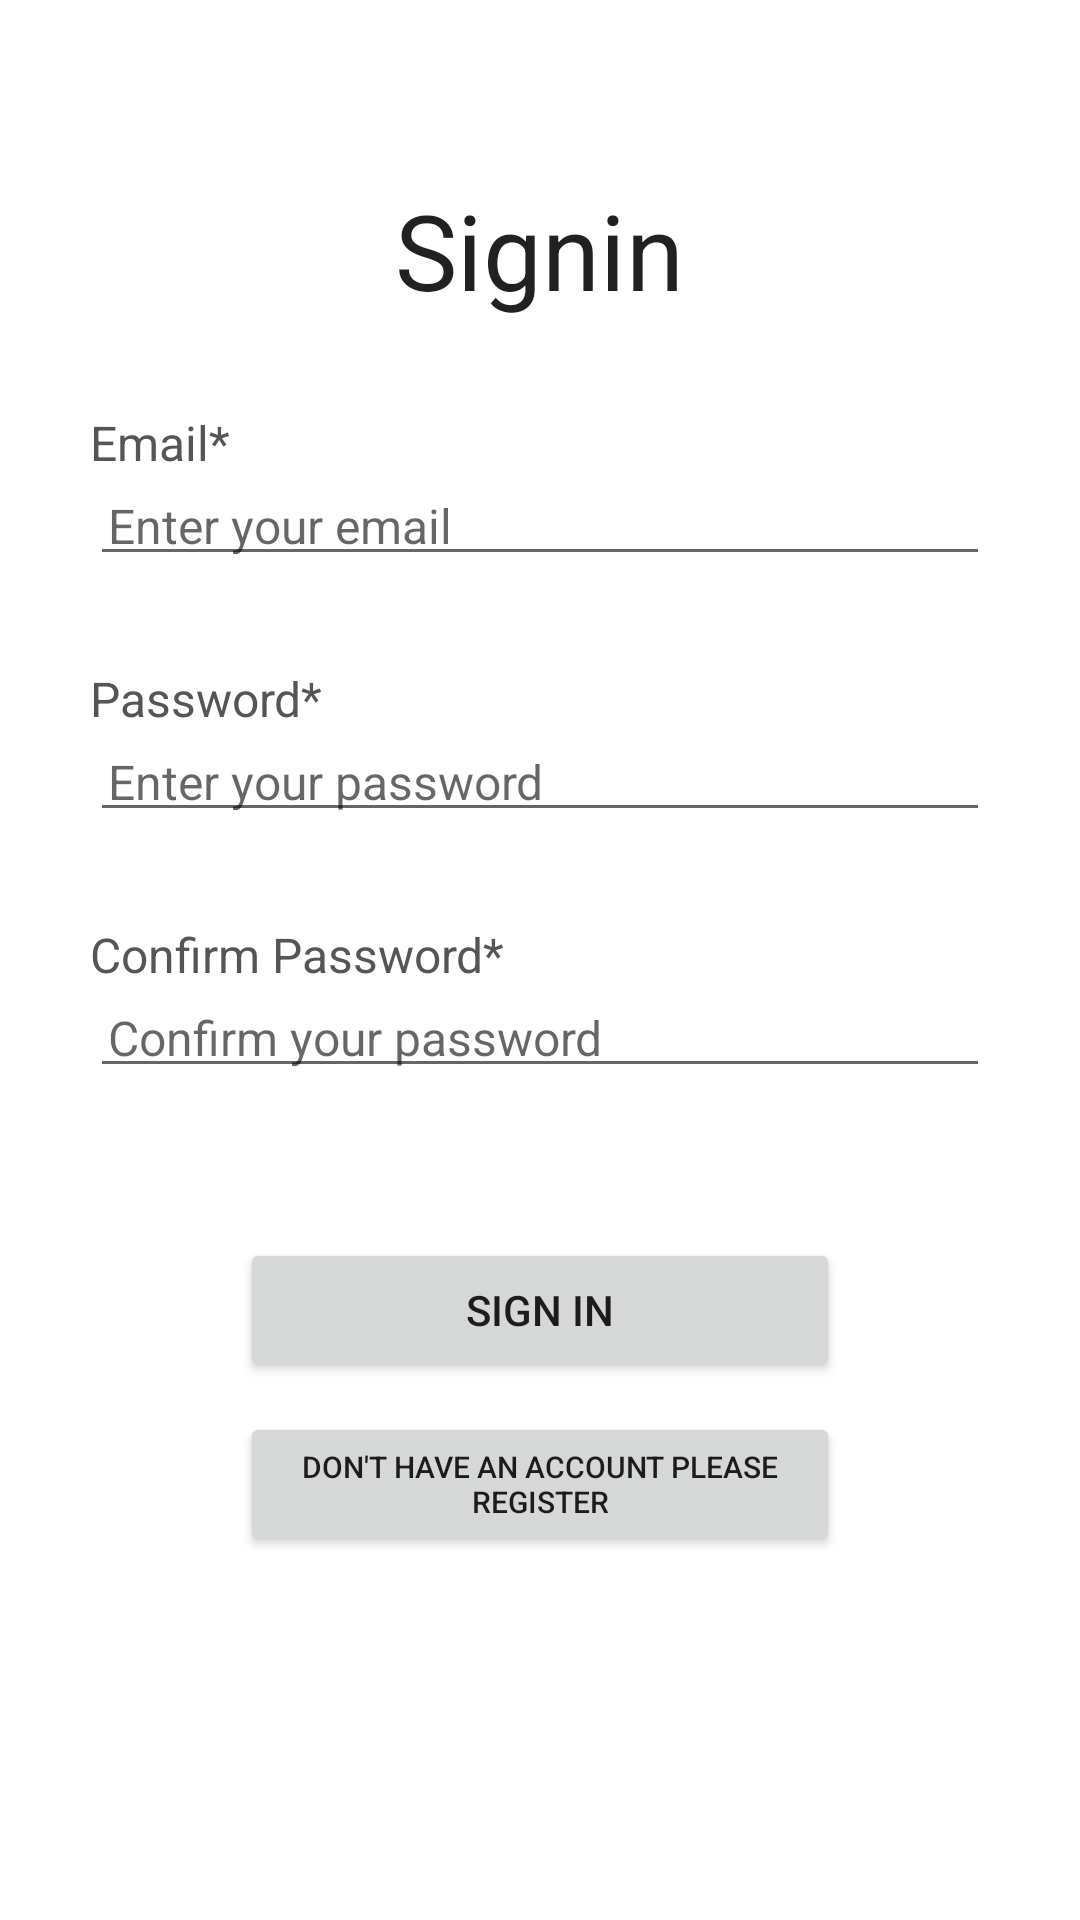

Reconstruct the res/layout file that produces this screen, plus the resources it refers to.
<!-- AndroidManifest.xml: application theme Theme.MyQuizApp -->
<!-- res/layout/activity_login.xml -->
<?xml version="1.0" encoding="utf-8"?>

<ScrollView xmlns:android="http://schemas.android.com/apk/res/android"
    xmlns:app="http://schemas.android.com/apk/res-auto"
    xmlns:tools="http://schemas.android.com/tools"
    android:layout_width="match_parent"
    android:layout_height="match_parent"
    tools:context=".LoginActivity"
    android:background="@color/white">

    <RelativeLayout
        android:layout_width="match_parent"
        android:layout_height="wrap_content"
        android:layout_margin="15dp"
        android:padding="15dp"
        android:background="@color/white">


        <TextView
            android:layout_width="wrap_content"
            android:layout_height="wrap_content"
            android:layout_centerHorizontal="true"
            android:id="@+id/textView_login_head"
            android:layout_marginTop="30dp"
            android:text="Signin"
            android:textSize="35sp"
            android:textAppearance="@style/TextAppearance.AppCompat.Headline" />

        
        <TextView
            android:layout_width="match_parent"
            android:layout_height="wrap_content"
            android:id="@+id/textView_login_email"
            android:layout_marginTop="30dp"
            android:layout_below="@id/textView_login_head"
            android:text="Email*"
            android:textColor="#555555"
            android:textSize="16sp"/>

        <EditText
            android:layout_width="match_parent"
            android:layout_height="wrap_content"
            android:id="@+id/editText_login_email"
            android:layout_below="@id/textView_login_email"
            android:textSize="16sp"
            android:hint="Enter your email"
            android:inputType="textEmailAddress"
            android:padding="6dp"/>


        
        <TextView
            android:layout_width="match_parent"
            android:layout_height="wrap_content"
            android:id="@+id/textView_login_password"
            android:layout_marginTop="30dp"
            android:layout_below="@id/editText_login_email"
            android:text="Password*"
            android:textColor="#555555"
            android:textSize="16sp"/>

        <EditText
            android:layout_width="match_parent"
            android:layout_height="wrap_content"
            android:id="@+id/editText_login_password"
            android:layout_below="@id/textView_login_password"
            android:textSize="16sp"
            android:hint="Enter your password"
            android:inputType="textPassword"
            android:padding="6dp"/>



        
        <TextView
            android:layout_width="match_parent"
            android:layout_height="wrap_content"
            android:id="@+id/textView_login_confirm_password"
            android:layout_marginTop="30dp"
            android:layout_below="@id/editText_login_password"
            android:text="Confirm Password*"
            android:textColor="#555555"
            android:textSize="16sp"/>

        <EditText
            android:layout_width="match_parent"
            android:layout_height="wrap_content"
            android:id="@+id/editText_login_confirm_password"
            android:layout_below="@id/textView_login_confirm_password"
            android:textSize="16sp"
            android:hint="Confirm your password"
            android:inputType="textPassword"
            android:padding="6dp"/>


        
        <Button
            android:layout_width="match_parent"
            android:layout_height="wrap_content"
            android:id="@+id/btn_signin"
            android:text="Sign in"
            android:layout_marginTop="50dp"
            android:layout_marginBottom="10dp"
            android:layout_below="@+id/editText_login_confirm_password"
            android:layout_marginLeft="50dp"
            android:layout_marginRight="50dp"/>

        <Button
            android:layout_width="match_parent"
            android:layout_height="wrap_content"
            android:id="@+id/btn_register"
            android:text="Don't have an account please Register"
            android:layout_below="@+id/btn_signin"
            android:layout_marginBottom="30dp"
            android:layout_marginLeft="50dp"
            android:layout_marginRight="50dp"
            android:textSize="10sp"/>


        
        <ProgressBar
            android:layout_width="wrap_content"
            android:layout_height="wrap_content"
            android:id="@+id/progressBar"
            android:layout_centerHorizontal="true"
            android:layout_centerVertical="true"
            android:elevation="10dp"
            android:visibility="gone"/>



    </RelativeLayout>

</ScrollView>
<!-- resources referenced by this layout -->
<resources>
  <style name="Theme.MyQuizApp" parent="Theme.MaterialComponents.DayNight.DarkActionBar">
          
          <item name="colorPrimary">@color/purple_500</item>
          <item name="colorPrimaryVariant">@color/purple_700</item>
          <item name="colorOnPrimary">@color/white</item>
          
          <item name="colorSecondary">@color/teal_200</item>
          <item name="colorSecondaryVariant">@color/teal_700</item>
          <item name="colorOnSecondary">@color/black</item>
          
          <item name="android:statusBarColor" tools:targetApi="l">?attr/colorPrimaryVariant</item>
          
      </style>
  <!-- not gathered from this repository: default colours our renderer supplied (Android Studio template values) -->
  <color name="purple_500">#FF6200EE</color>
  <color name="purple_700">#FF3700B3</color>
  <color name="teal_200">#FF03DAC5</color>
  <color name="teal_700">#FF018786</color>
  <color name="black">#FF000000</color>
  <color name="white">#FFFFFFFF</color>
</resources>
